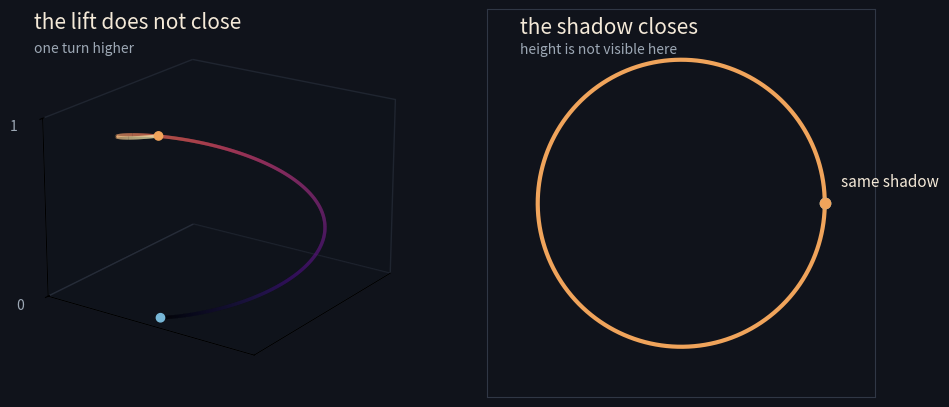

Write the Python code that produced this figure. (Note: this script raises an exception after producing the figure.)
#!/usr/bin/env python3
"""A closed projection can forget an unclosed lift."""
import numpy as np
import matplotlib
matplotlib.use("Agg")
import matplotlib.pyplot as plt
from mpl_toolkits.mplot3d.art3d import Line3DCollection

n = 1800
t = np.linspace(0, 2*np.pi, n)
x, y, z = np.cos(t), np.sin(t), t/(2*np.pi)
pts = np.stack([x, y, z], axis=1).reshape(-1, 1, 3)
segs = np.concatenate([pts[:-1], pts[1:]], axis=1)

fig = plt.figure(figsize=(11, 5.8), facecolor="#10131b")
ax = fig.add_subplot(121, projection="3d", facecolor="#10131b")
bx = fig.add_subplot(122, facecolor="#10131b")
for a in (ax, bx):
    a.set_facecolor("#10131b")

lc = Line3DCollection(segs, cmap="magma", linewidth=2.4)
lc.set_array(t[:-1])
ax.add_collection3d(lc)
ax.scatter([x[0], x[-1]], [y[0], y[-1]], [z[0], z[-1]],
           c=["#77b7d7", "#f0a45b"], s=36, depthshade=False)
ax.text2D(0.03, 0.95, "the lift does not close", transform=ax.transAxes,
          color="#f4e9d8", fontsize=15)
ax.text2D(0.03, 0.89, "one turn higher", transform=ax.transAxes,
          color="#9da8b5", fontsize=10)
ax.set_xlim(-1.2, 1.2); ax.set_ylim(-1.2, 1.2); ax.set_zlim(0, 1)
ax.set_xticks([]); ax.set_yticks([]); ax.set_zticks([0, 1])
ax.set_zticklabels(["0", "1"], color="#9da8b5")
ax.view_init(elev=20, azim=35)
ax.grid(False)
for axis in (ax.xaxis, ax.yaxis, ax.zaxis):
    axis.pane.set_facecolor((0.06, 0.075, 0.105, 1))
    axis.pane.set_edgecolor("#303745")

bx.plot(x, y, color="#f0a45b", lw=3)
bx.scatter([x[0]], [y[0]], s=55, c="#77b7d7", zorder=3)
bx.scatter([x[-1]], [y[-1]], s=55, c="#f0a45b", zorder=3)
bx.annotate("same shadow", (x[0], y[0]), xytext=(12, 12),
            textcoords="offset points", color="#f4e9d8", fontsize=11)
bx.text(-1.12, 1.18, "the shadow closes", color="#f4e9d8", fontsize=15)
bx.text(-1.12, 1.04, "height is not visible here", color="#9da8b5", fontsize=10)
bx.set_aspect("equal"); bx.set_xlim(-1.35, 1.35); bx.set_ylim(-1.35, 1.35)
bx.set_xticks([]); bx.set_yticks([])
for spine in bx.spines.values(): spine.set_color("#303745")
plt.tight_layout(pad=1.5)
plt.savefig("assets/helix-shadow.png", dpi=190, facecolor=fig.get_facecolor())
print("projection endpoints:", np.linalg.norm([x[-1]-x[0], y[-1]-y[0]]))
